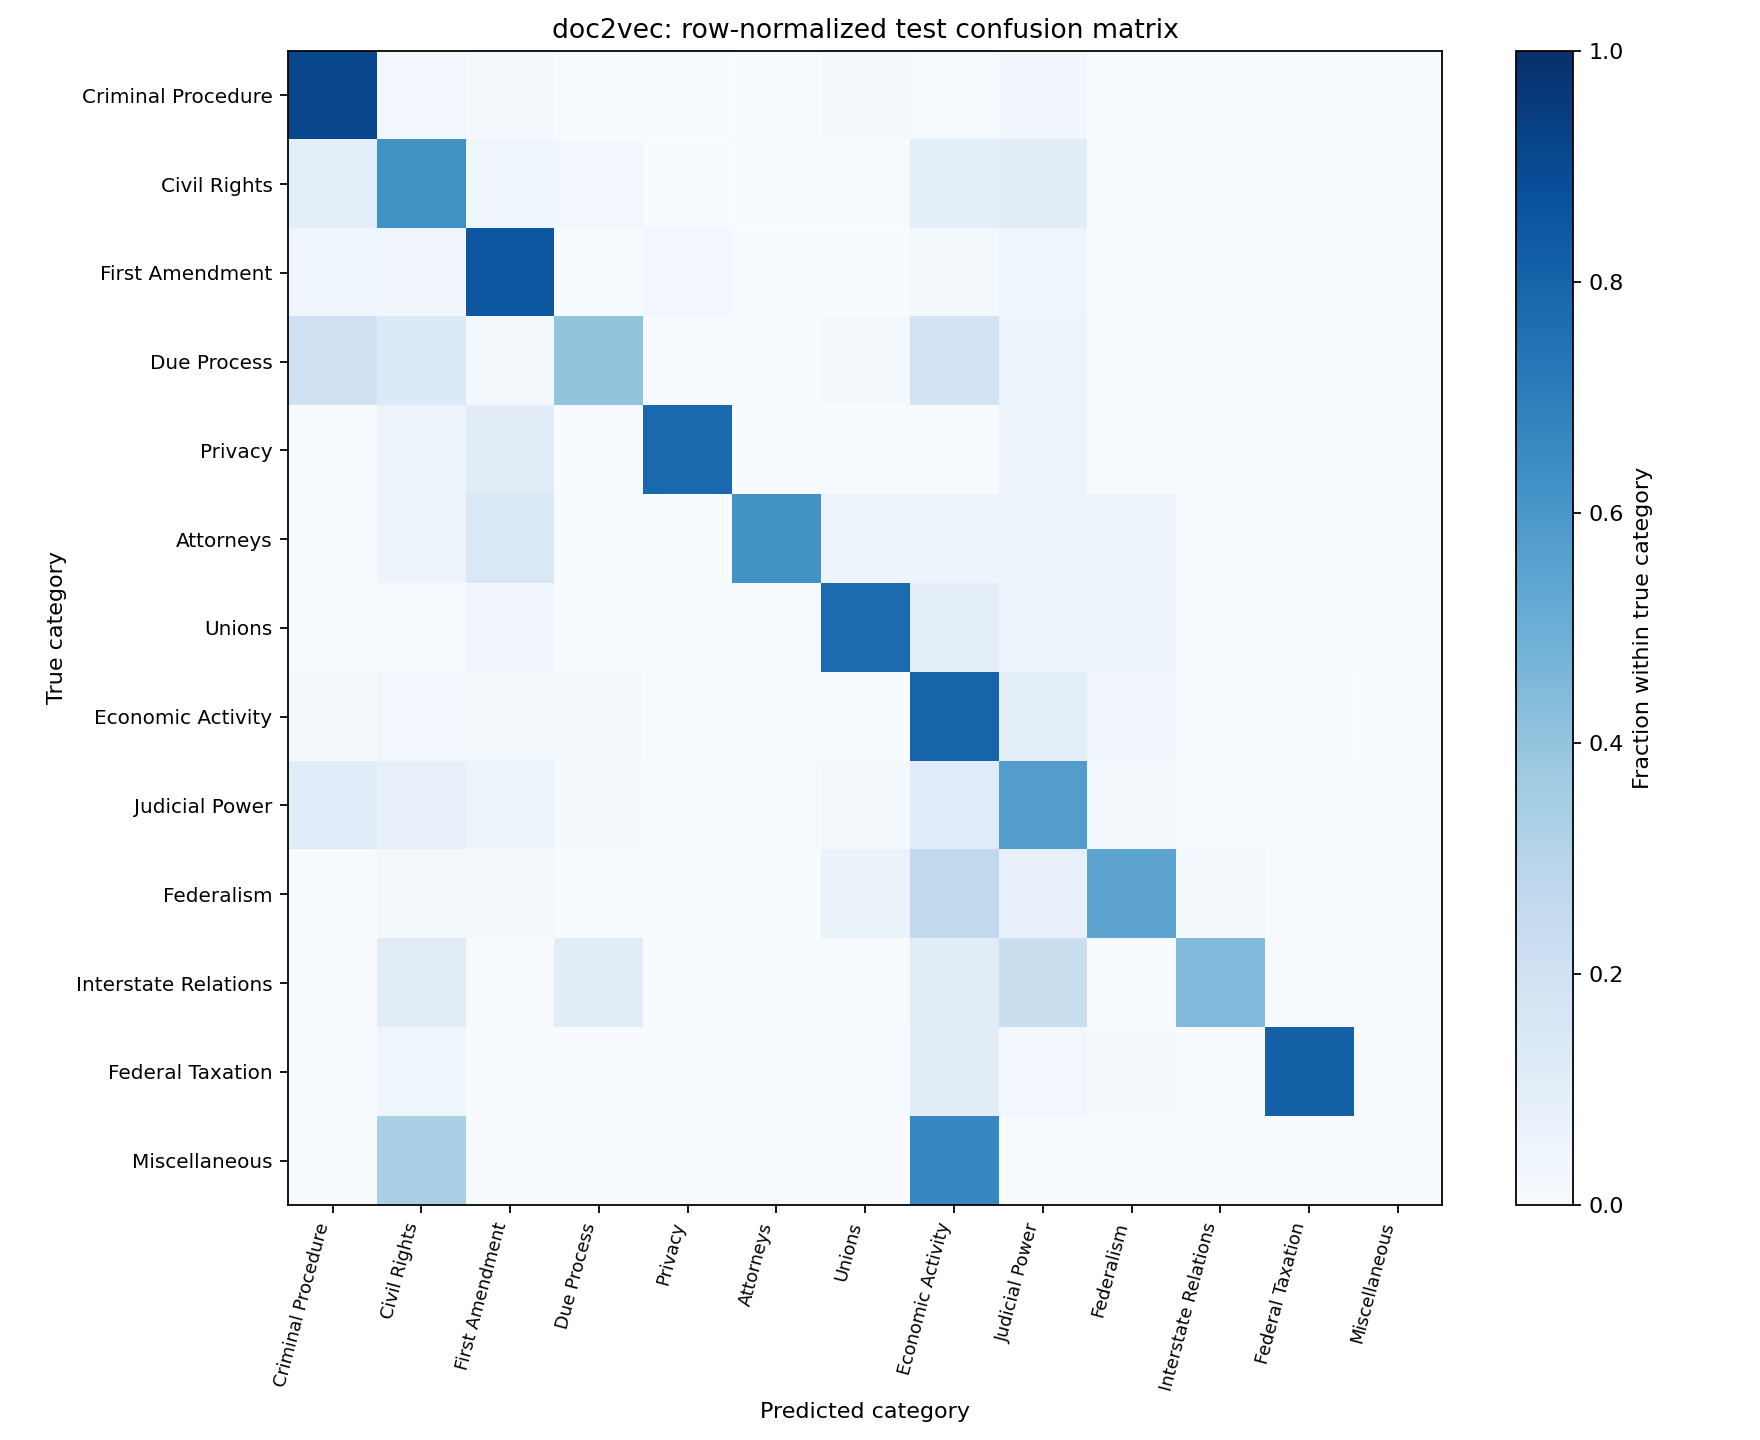

The file beside this chart, header and first rows:
true_category, Criminal Procedure, Civil Rights, First Amendment, Due Process, Privacy, Attorneys, Unions, Economic Activity, Judicial Power, Federalism, Interstate Relations, Federal Taxation, Miscellaneous
Criminal Procedure, 340, 11, 4, 1, 2, 0, 3, 2, 12, 0, 0, 0, 0
Civil Rights, 28, 183, 11, 7, 0, 2, 2, 28, 30, 1, 0, 0, 0
First Amendment, 5, 4, 106, 0, 3, 0, 0, 2, 5, 0, 0, 0, 0
Due Process, 12, 8, 1, 24, 0, 0, 1, 11, 3, 0, 0, 0, 0
Privacy, 0, 1, 2, 0, 14, 0, 0, 0, 1, 0, 0, 0, 0
Attorneys, 0, 1, 3, 0, 0, 13, 1, 1, 1, 1, 0, 0, 0
Unions, 0, 0, 2, 0, 0, 0, 47, 6, 3, 3, 0, 0, 0
Economic Activity, 5, 9, 6, 4, 0, 0, 0, 276, 31, 12, 0, 2, 0
Judicial Power, 27, 19, 14, 2, 1, 1, 5, 27, 136, 5, 0, 0, 0
Federalism, 0, 1, 1, 0, 0, 0, 4, 16, 5, 33, 1, 0, 0
Interstate Relations, 0, 1, 0, 1, 0, 0, 0, 1, 2, 0, 4, 0, 0
Federal Taxation, 0, 3, 0, 0, 0, 0, 0, 7, 2, 1, 0, 55, 0
Miscellaneous, 0, 1, 0, 0, 0, 0, 0, 2, 0, 0, 0, 0, 0
